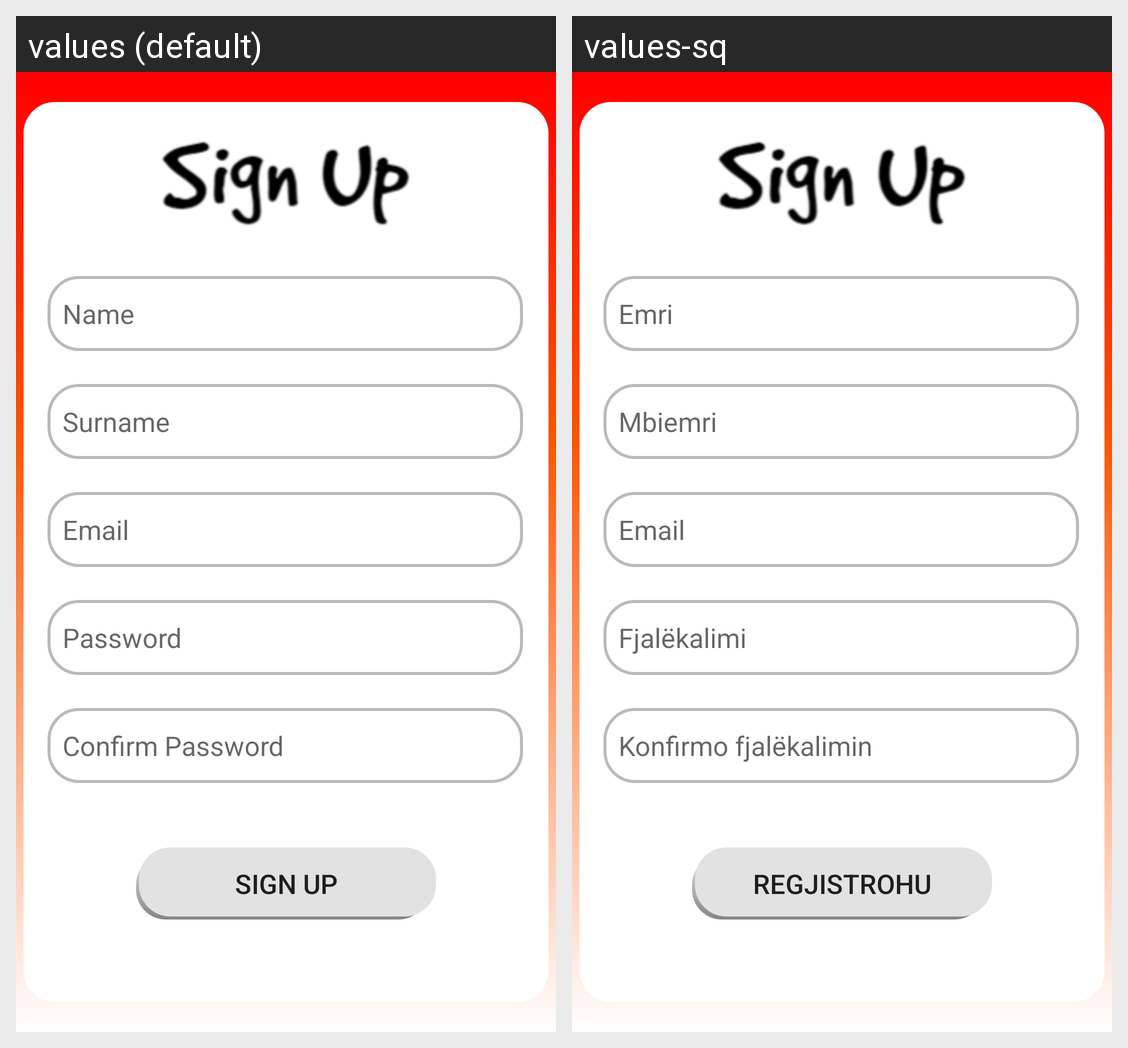

The same Android screen rendered under two of its app's locales, left to right. List the strings drawn on it with the default value and each locale's translation.
Android screen res/layout/activity_sign_up.xml rendered under 2 locales, left to right: values (default), values-sq. Device: Nexus 5 (rendered at 1080×1920; each locale shown at half size, 540×960, under a caption strip naming it); theme AppTheme.
Strings drawn on this screen, with the default value and each locale's value (text and hints the layout hard-codes, and strings that could not be matched under every locale, appear in the picture but are not listed):

phName
  values: Name
  values-sq: Emri

phSurname
  values: Surname
  values-sq: Mbiemri

phEmail
  values: Email
  values-sq: Email

phPassword
  values: Password
  values-sq: Fjalëkalimi

phConfirmPassword
  values: Confirm Password
  values-sq: Konfirmo fjalëkalimin

btnSignUpTxt
  values: Sign Up
  values-sq: Regjistrohu
